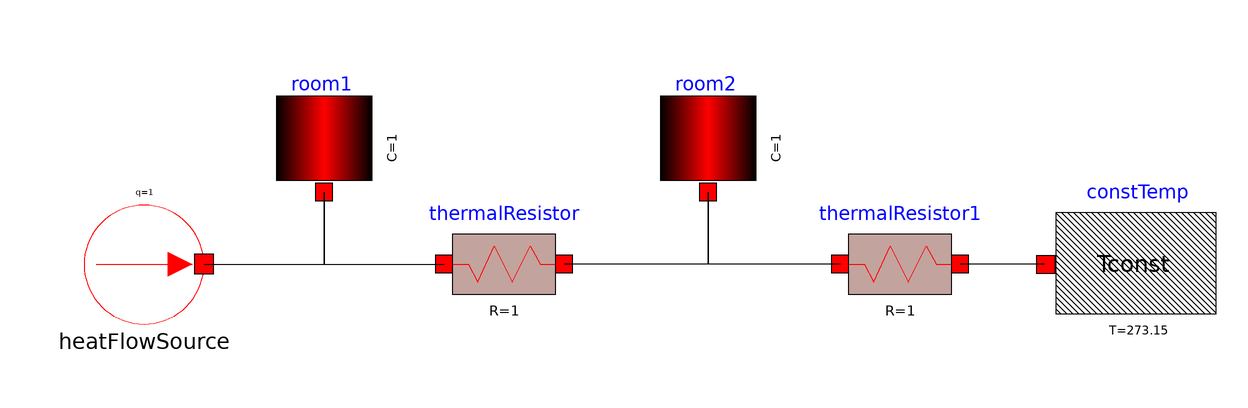

This picture is the connection diagram that the Modelica source below describes through its graphical annotations.

model TwoCompartments
        DSFLib.Thermal.Components.ThermalResistor thermalResistor annotation(
          Placement(visible = true, transformation(origin = {-24, 14}, extent = {{-10, -10}, {10, 10}}, rotation = 0)));
        DSFLib.Thermal.Components.HeatFlowSource heatFlowSource annotation(
          Placement(visible = true, transformation(origin = {-84, 14}, extent = {{-10, -10}, {10, 10}}, rotation = 0)));
        DSFLib.Thermal.Components.ThermalResistor thermalResistor1 annotation(
          Placement(visible = true, transformation(origin = {42, 14}, extent = {{-10, -10}, {10, 10}}, rotation = 0)));
        DSFLib.Thermal.Components.HeatCapacitor room1 annotation(
          Placement(visible = true, transformation(origin = {-54, 34}, extent = {{-10, -10}, {10, 10}}, rotation = 0)));
        DSFLib.Thermal.Components.HeatCapacitor room2 annotation(
          Placement(visible = true, transformation(origin = {10, 34}, extent = {{-10, -10}, {10, 10}}, rotation = 0)));
        DSFLib.Thermal.Components.ConstTemp constTemp annotation(
          Placement(visible = true, transformation(origin = {76, 14}, extent = {{10, -10}, {-10, 10}}, rotation = 0)));
      equation
        connect(room1.heatPort, thermalResistor.heatPort_b) annotation(
          Line(points = {{-54, 26}, {-54, 14}, {-34, 14}}));
        connect(heatFlowSource.heatPort, room1.heatPort) annotation(
          Line(points = {{-74, 14}, {-54, 14}, {-54, 26}}));
        connect(room2.heatPort, thermalResistor.heatPort_a) annotation(
          Line(points = {{10, 26}, {10, 14}, {-14, 14}}));
        connect(thermalResistor1.heatPort_b, room2.heatPort) annotation(
          Line(points = {{32, 14}, {10, 14}, {10, 26}}));
        connect(constTemp.heatPort, thermalResistor1.heatPort_a) annotation(
          Line(points = {{66, 14}, {52, 14}}));
        annotation(
          experiment(StartTime = 0, StopTime = 20, Tolerance = 1e-06, Interval = 0.04));
      end TwoCompartments;